The GitHub repository JoshEagle/plantbase contains a labelled image folder "plantbase_images" with 16 categories: Ajuga, Allium, Campanula, Cirsium, Crataegus, Gentiana, Geranium, Iris, Malva, Narcissus, Ophrys, Rosa, Trifolium, Verbascum, Veronica, Viola. Examples follow, each with its label.

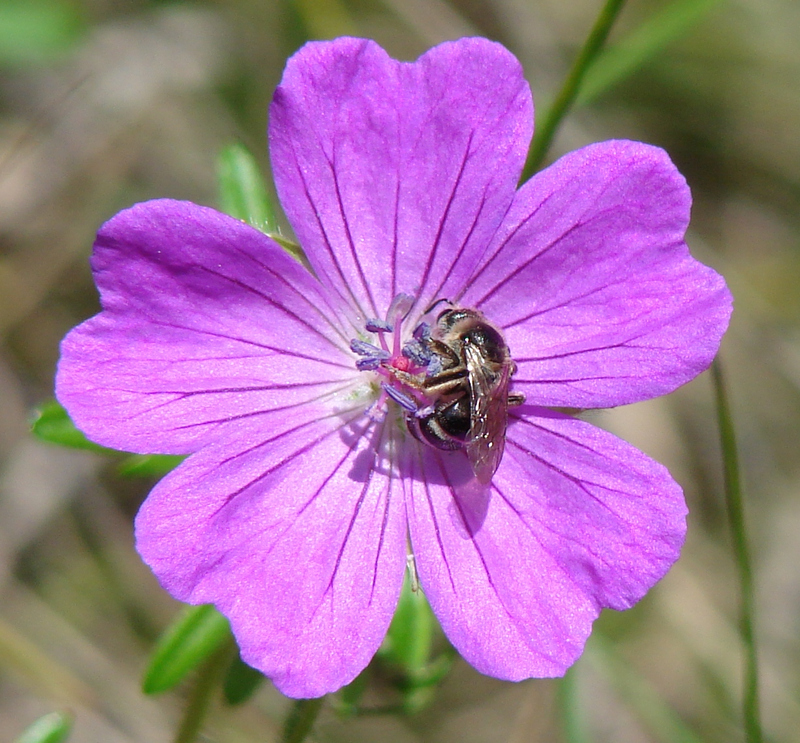
Label: Geranium

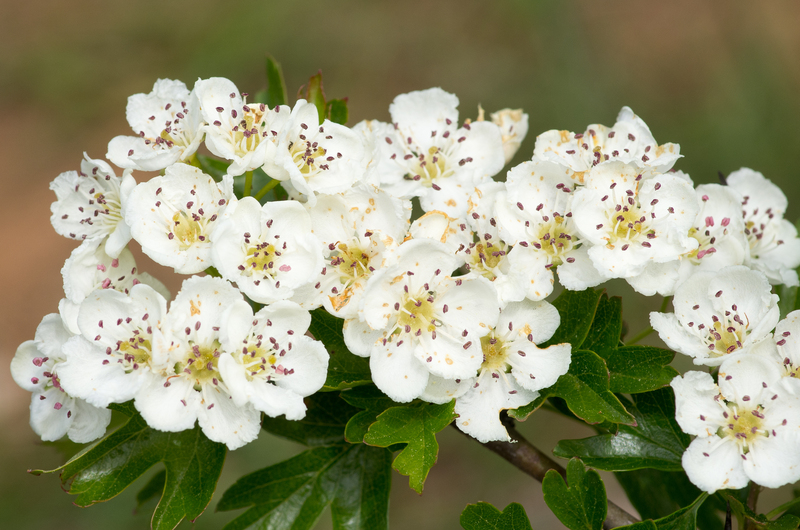
Label: Crataegus

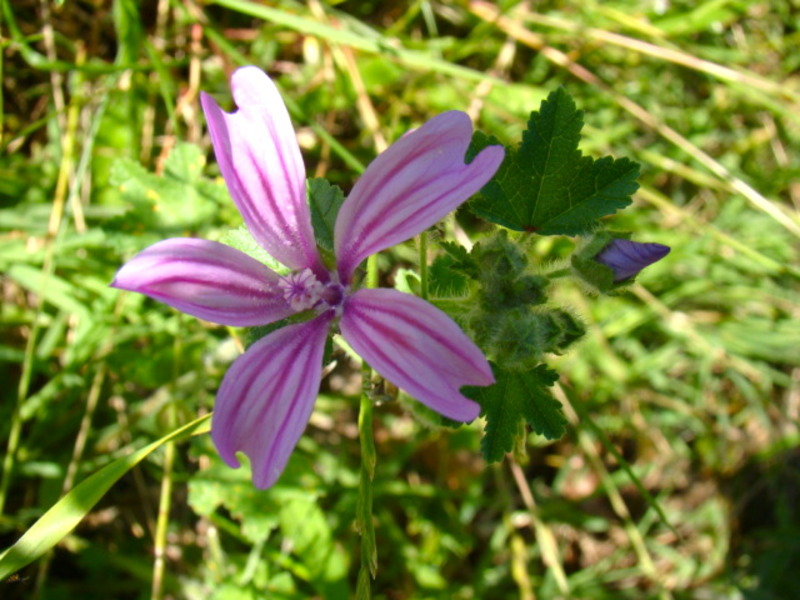
Label: Malva

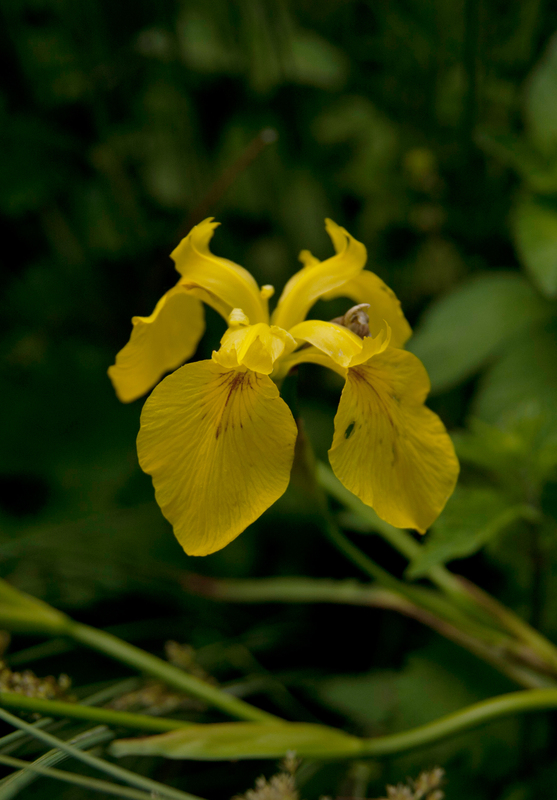
Label: Iris

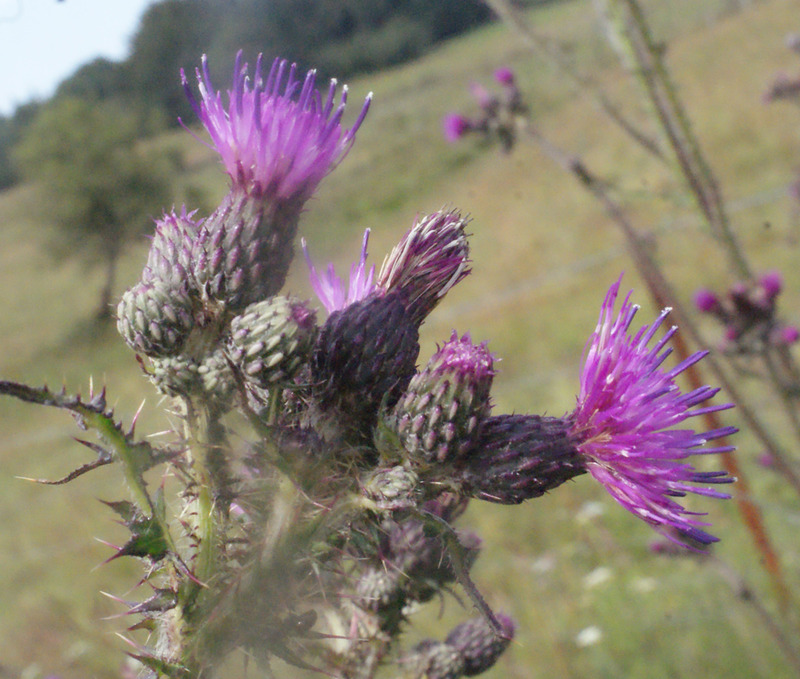
Label: Cirsium

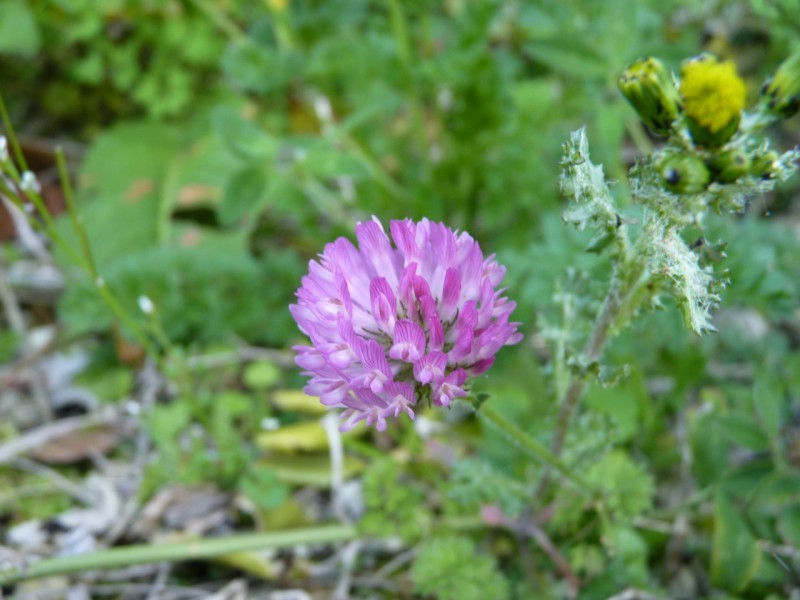
Label: Trifolium
